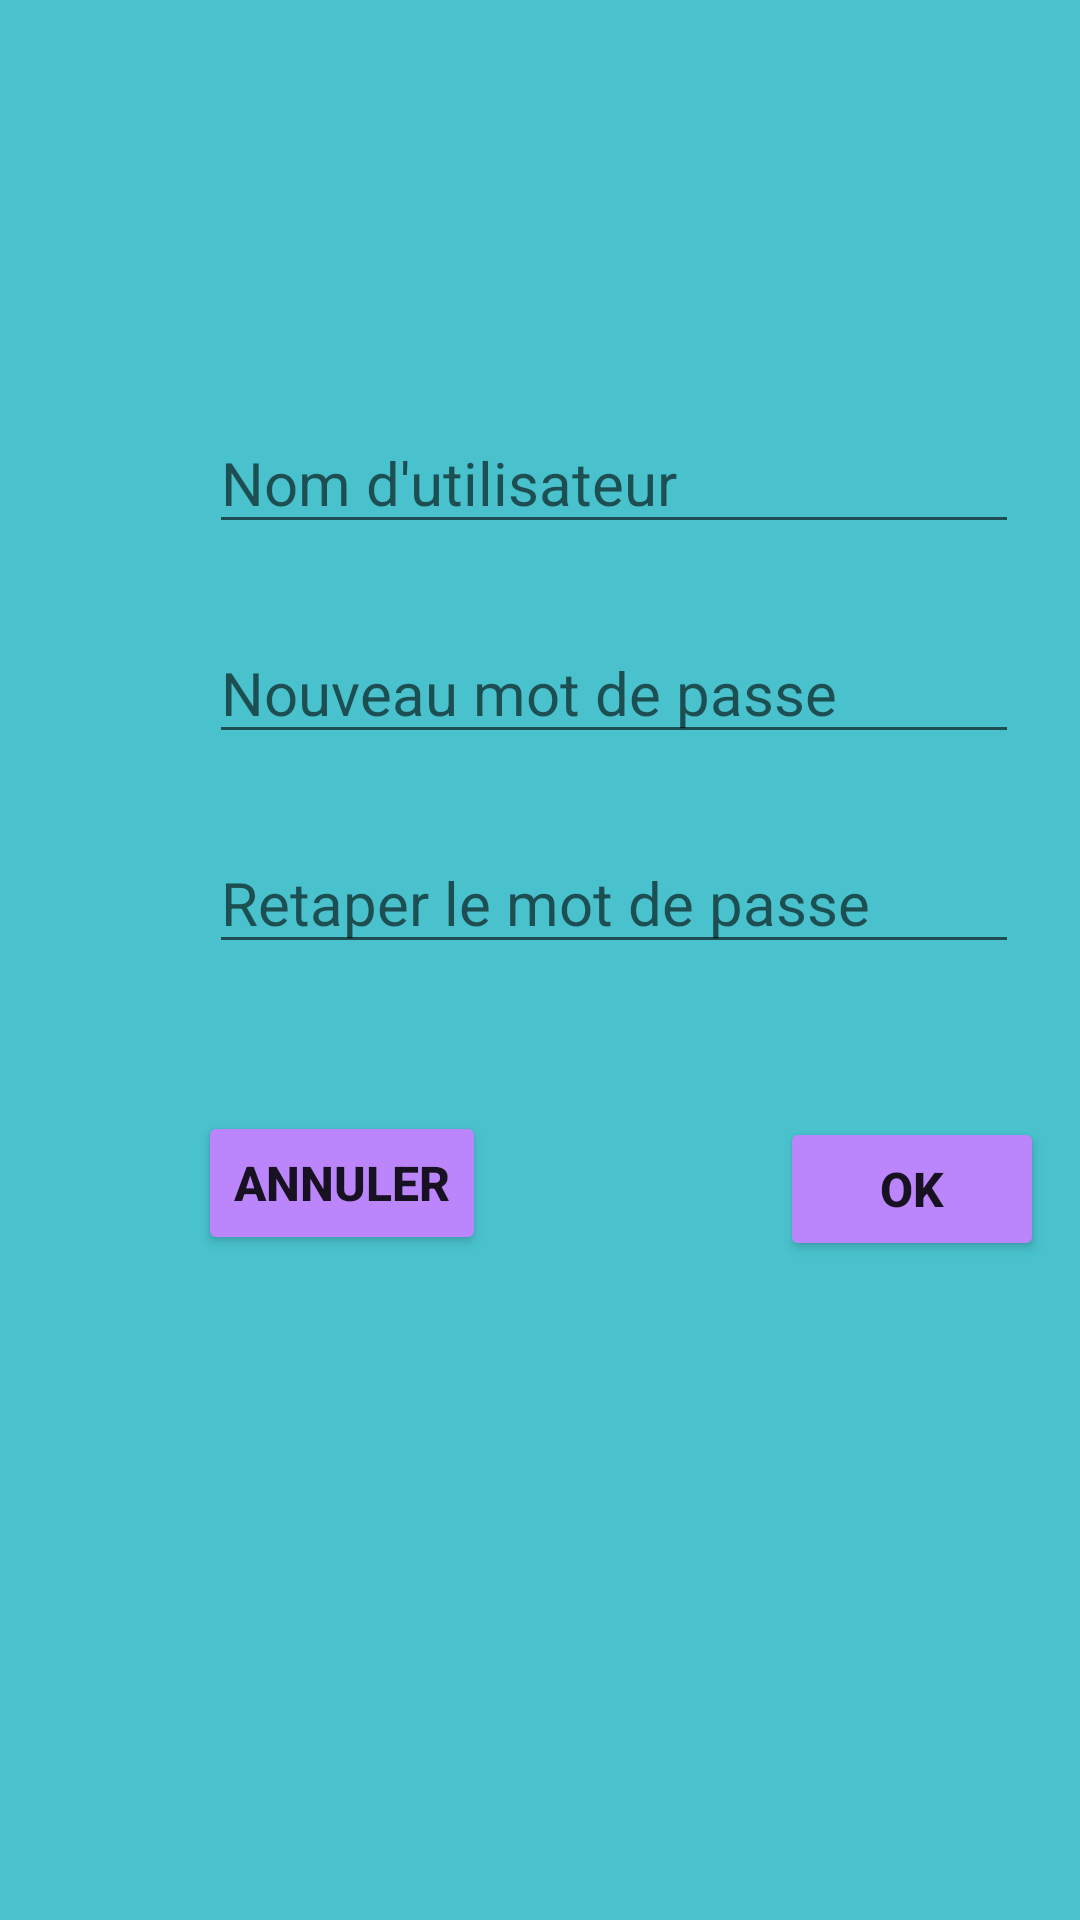

The Android layout XML behind this screen, and the referenced resources:
<!-- AndroidManifest.xml: application theme Theme.SuiviParentalDabsence -->
<!-- res/layout/activity_main4.xml -->
<?xml version="1.0" encoding="utf-8"?>
<androidx.constraintlayout.widget.ConstraintLayout xmlns:android="http://schemas.android.com/apk/res/android"
    xmlns:app="http://schemas.android.com/apk/res-auto"
    xmlns:tools="http://schemas.android.com/tools"
    android:layout_width="match_parent"
    android:layout_height="match_parent"
    android:background="#49C2CD"
    tools:context=".MainActivity4">

    <LinearLayout
        android:layout_width="409dp"
        android:layout_height="320dp"
        android:orientation="vertical"
        app:layout_constraintBottom_toBottomOf="parent"
        app:layout_constraintEnd_toEndOf="parent"
        app:layout_constraintHorizontal_bias="0.0"
        app:layout_constraintStart_toStartOf="parent"
        app:layout_constraintTop_toTopOf="parent"
        app:layout_constraintVertical_bias="0.389">

        <androidx.constraintlayout.widget.ConstraintLayout
            android:layout_width="match_parent"
            android:layout_height="70dp">

            <EditText
                android:id="@+id/name"
                android:layout_width="270dp"
                android:layout_height="wrap_content"
                android:drawableStart="@drawable/ic_baseline_person_24"
                android:drawablePadding="12dp"
                android:ems="10"
                android:gravity="left"
                android:hint="Nom d'utilisateur"
                android:inputType="textPersonName"
                android:textSize="20sp"
                app:layout_constraintBottom_toBottomOf="parent"
                app:layout_constraintEnd_toEndOf="parent"
                app:layout_constraintHorizontal_bias="0.5"
                app:layout_constraintStart_toStartOf="parent"
                app:layout_constraintTop_toTopOf="parent" />
        </androidx.constraintlayout.widget.ConstraintLayout>

        <androidx.constraintlayout.widget.ConstraintLayout
            android:layout_width="match_parent"
            android:layout_height="70dp">

            <EditText
                android:id="@+id/password"
                android:layout_width="270dp"
                android:layout_height="wrap_content"
                android:drawableStart="@drawable/ic_baseline_https_24"
                android:drawablePadding="12dp"
                android:ems="10"
                android:gravity="left"
                android:hint="Nouveau mot de passe"
                android:inputType="textPassword"
                android:textSize="20sp"
                app:layout_constraintBottom_toBottomOf="parent"
                app:layout_constraintEnd_toEndOf="parent"
                app:layout_constraintHorizontal_bias="0.5"
                app:layout_constraintStart_toStartOf="parent"
                app:layout_constraintTop_toTopOf="parent" />
        </androidx.constraintlayout.widget.ConstraintLayout>

        <androidx.constraintlayout.widget.ConstraintLayout
            android:layout_width="match_parent"
            android:layout_height="70dp">

            <EditText
                android:id="@+id/confirmation"
                android:layout_width="270dp"
                android:layout_height="wrap_content"
                android:drawableStart="@drawable/ic_baseline_https_24"
                android:drawablePadding="12dp"
                android:ems="10"
                android:gravity="left"
                android:hint="Retaper le mot de passe"
                android:inputType="textPassword"
                android:textSize="20sp"
                app:layout_constraintBottom_toBottomOf="parent"
                app:layout_constraintEnd_toEndOf="parent"
                app:layout_constraintHorizontal_bias="0.5"
                app:layout_constraintStart_toStartOf="parent"
                app:layout_constraintTop_toTopOf="parent" />
        </androidx.constraintlayout.widget.ConstraintLayout>

        <LinearLayout
            android:layout_width="match_parent"
            android:layout_height="90dp"
            android:orientation="horizontal">

            <androidx.constraintlayout.widget.ConstraintLayout
                android:layout_width="200dp"
                android:layout_height="match_parent"
                app:layout_constraintBottom_toBottomOf="parent"
                app:layout_constraintHorizontal_bias="0.5"
                app:layout_constraintTop_toTopOf="parent">

                <Button
                    android:id="@+id/bAnnuler4"
                    android:layout_width="wrap_content"
                    android:layout_height="wrap_content"
                    android:backgroundTint="@color/purple_200"
                    android:onClick="Annuler4"
                    android:text="Annuler"
                    android:textSize="16sp"
                    android:textStyle="bold"
                    app:layout_constraintBottom_toBottomOf="parent"
                    app:layout_constraintEnd_toEndOf="parent"
                    app:layout_constraintHorizontal_bias="0.635"
                    app:layout_constraintStart_toStartOf="parent"
                    app:layout_constraintTop_toTopOf="parent"
                    app:layout_constraintVertical_bias="0.857" />
            </androidx.constraintlayout.widget.ConstraintLayout>

            <androidx.constraintlayout.widget.ConstraintLayout
                android:layout_width="match_parent"
                android:layout_height="match_parent">

                <Button
                    android:id="@+id/bOK4"
                    android:layout_width="wrap_content"
                    android:layout_height="wrap_content"
                    android:backgroundTint="@color/purple_200"
                    android:text="OK"
                    android:textSize="16sp"
                    android:textStyle="bold"
                    app:layout_constraintBottom_toBottomOf="parent"
                    app:layout_constraintEnd_toEndOf="parent"
                    app:layout_constraintHorizontal_bias="0.495"
                    app:layout_constraintStart_toStartOf="parent"
                    app:layout_constraintTop_toTopOf="parent"
                    app:layout_constraintVertical_bias="0.904" />
            </androidx.constraintlayout.widget.ConstraintLayout>
        </LinearLayout>
    </LinearLayout>
</androidx.constraintlayout.widget.ConstraintLayout>
<!-- resources referenced by this layout -->
<resources>
  <color name="purple_200">#FFBB86FC</color>
  <style name="Theme.SuiviParentalDabsence" parent="Theme.MaterialComponents.DayNight.DarkActionBar">
          
          <item name="colorPrimary">@color/purple_500</item>
          <item name="colorPrimaryVariant">@color/purple_700</item>
          <item name="colorOnPrimary">@color/white</item>
          
          <item name="colorSecondary">@color/teal_200</item>
          <item name="colorSecondaryVariant">@color/teal_700</item>
          <item name="colorOnSecondary">@color/black</item>
          
          <item name="android:statusBarColor" tools:targetApi="l">?attr/colorPrimaryVariant</item>
          
      </style>
  <color name="purple_500">#FF6200EE</color>
  <color name="purple_700">#FF3700B3</color>
  <color name="white">#FFFFFFFF</color>
  <color name="teal_200">#FF03DAC5</color>
  <color name="teal_700">#FF018786</color>
  <color name="black">#FF000000</color>
</resources>
